The GitHub repository heenaharwani123-eng/Door_detection contains a labelled image folder "Door_detection" with 2 categories: empty, full. Examples follow, each with its label.

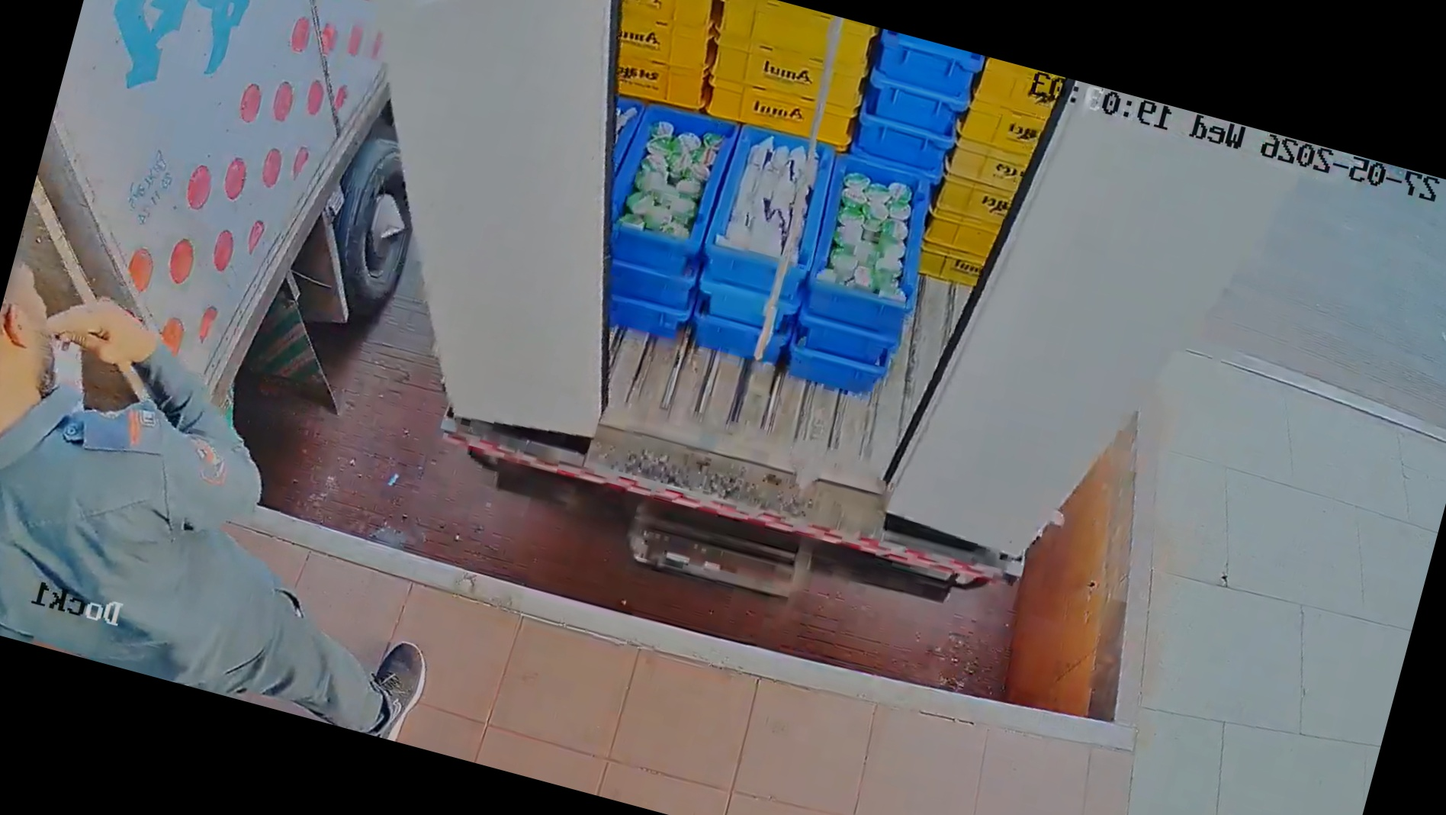
Label: full

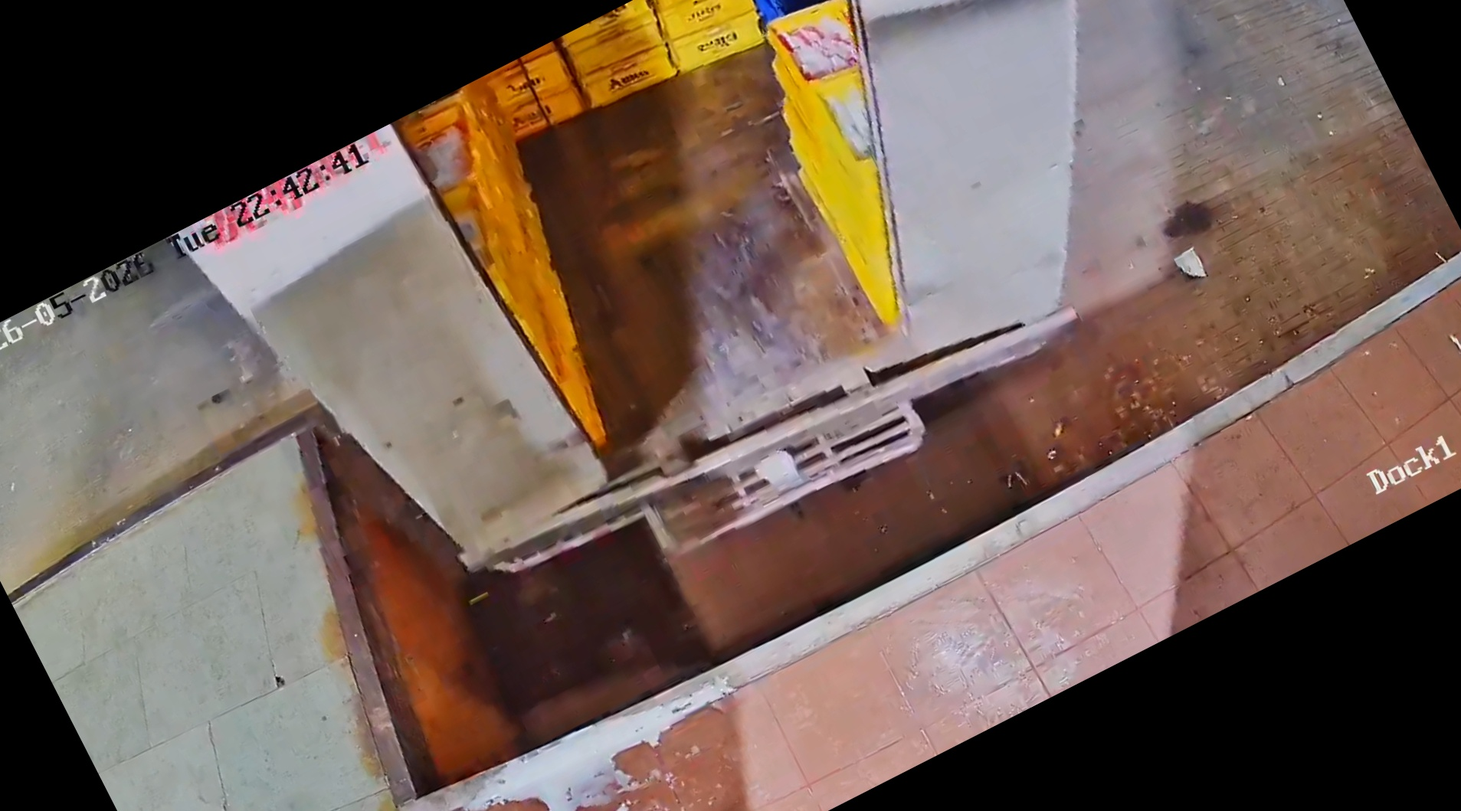
Label: full

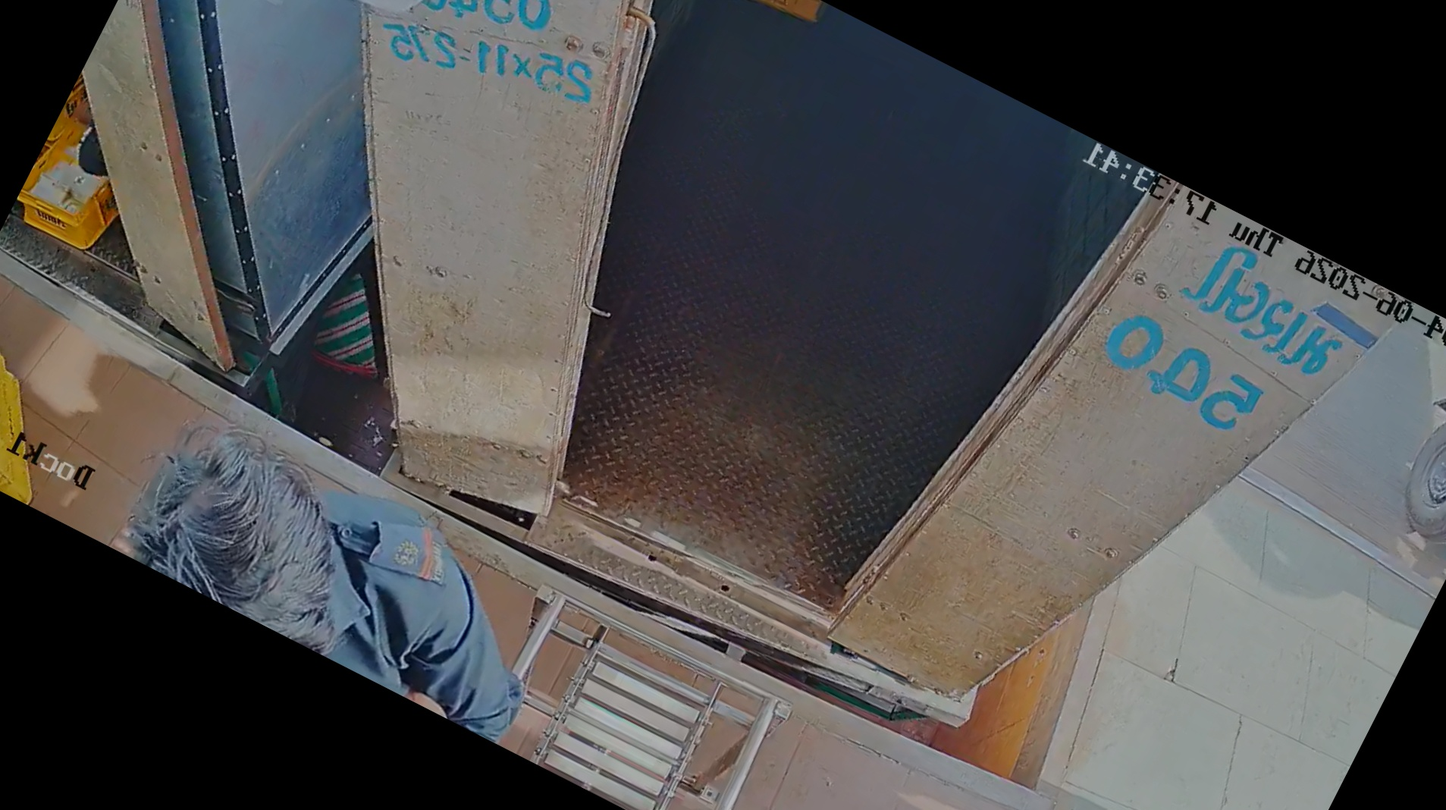
Label: empty

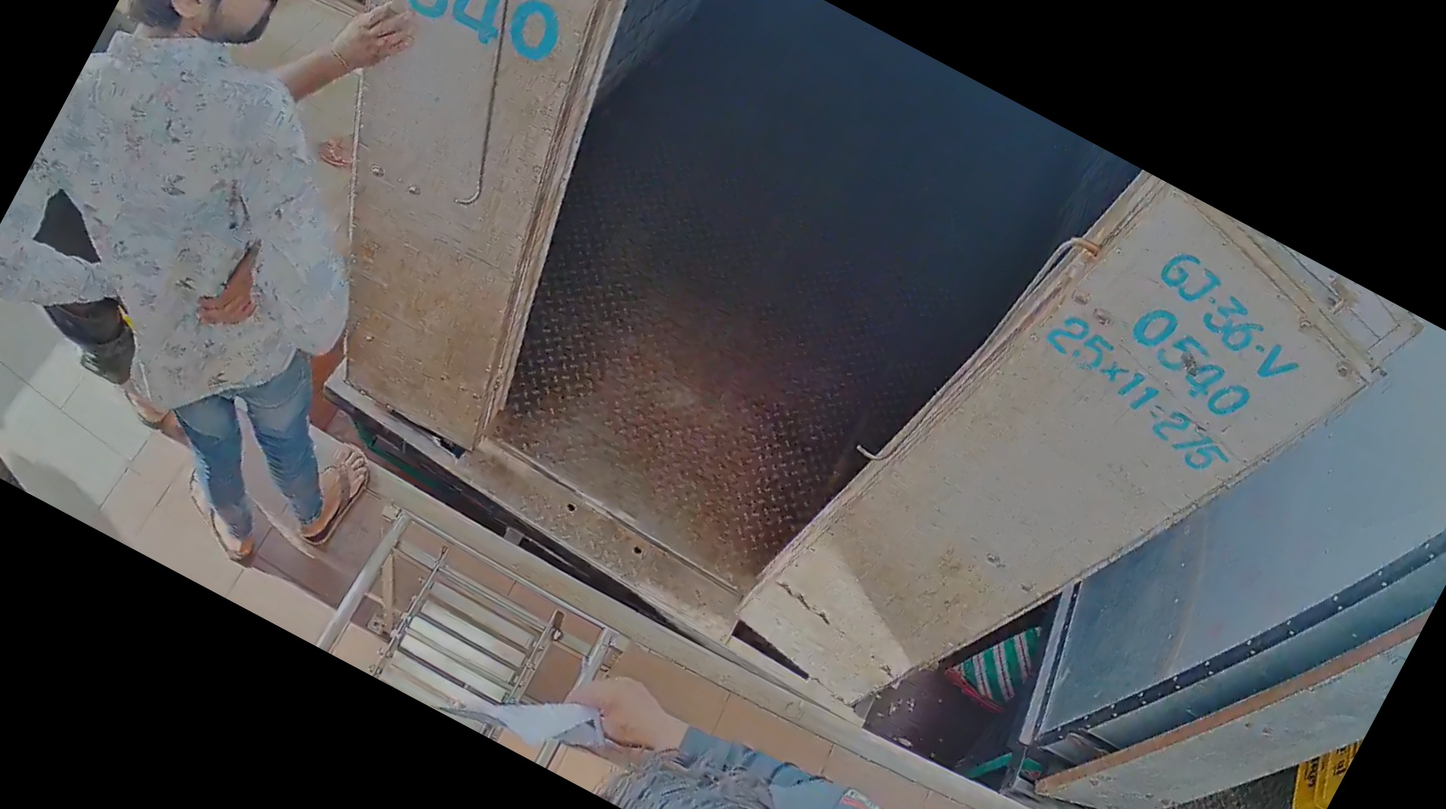
Label: empty

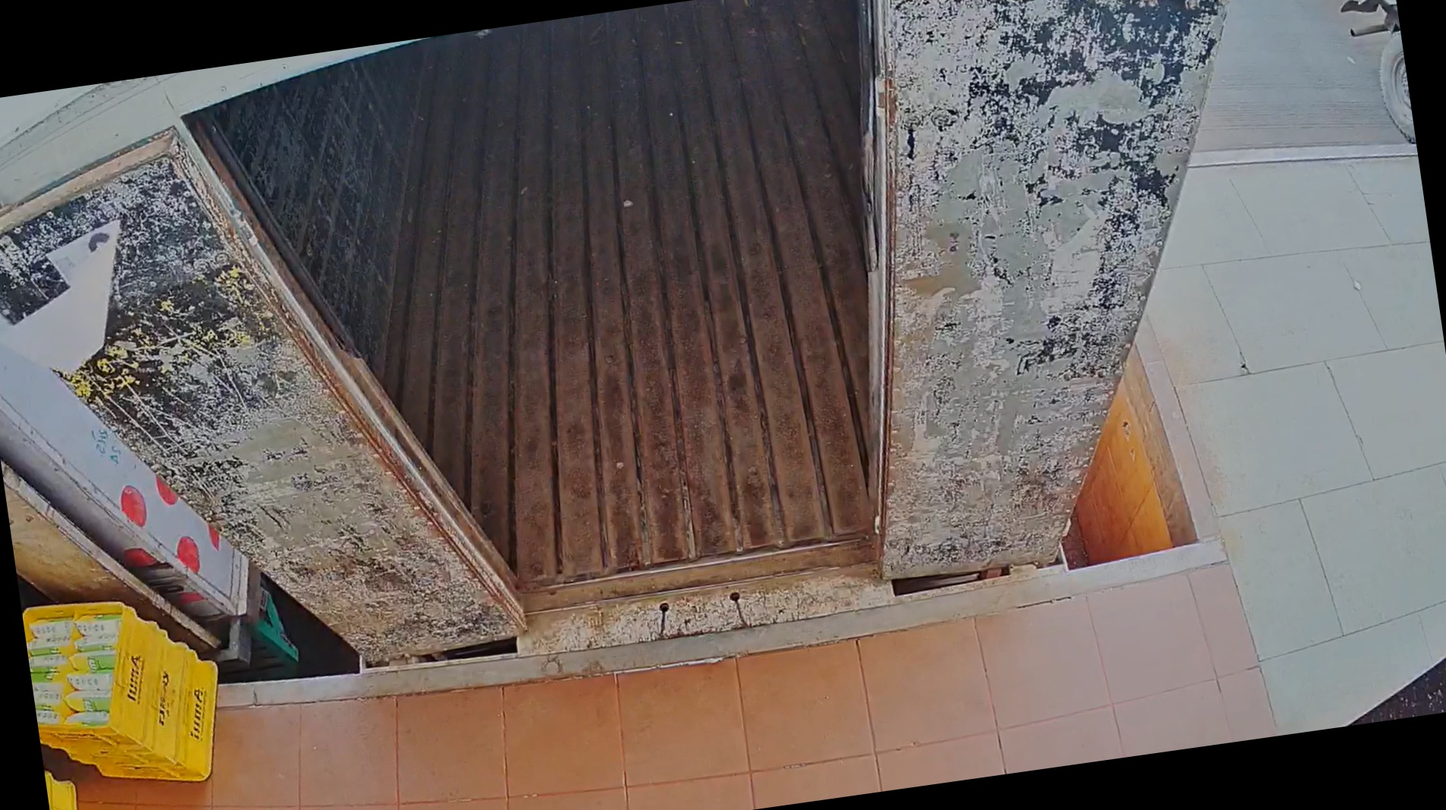
Label: empty

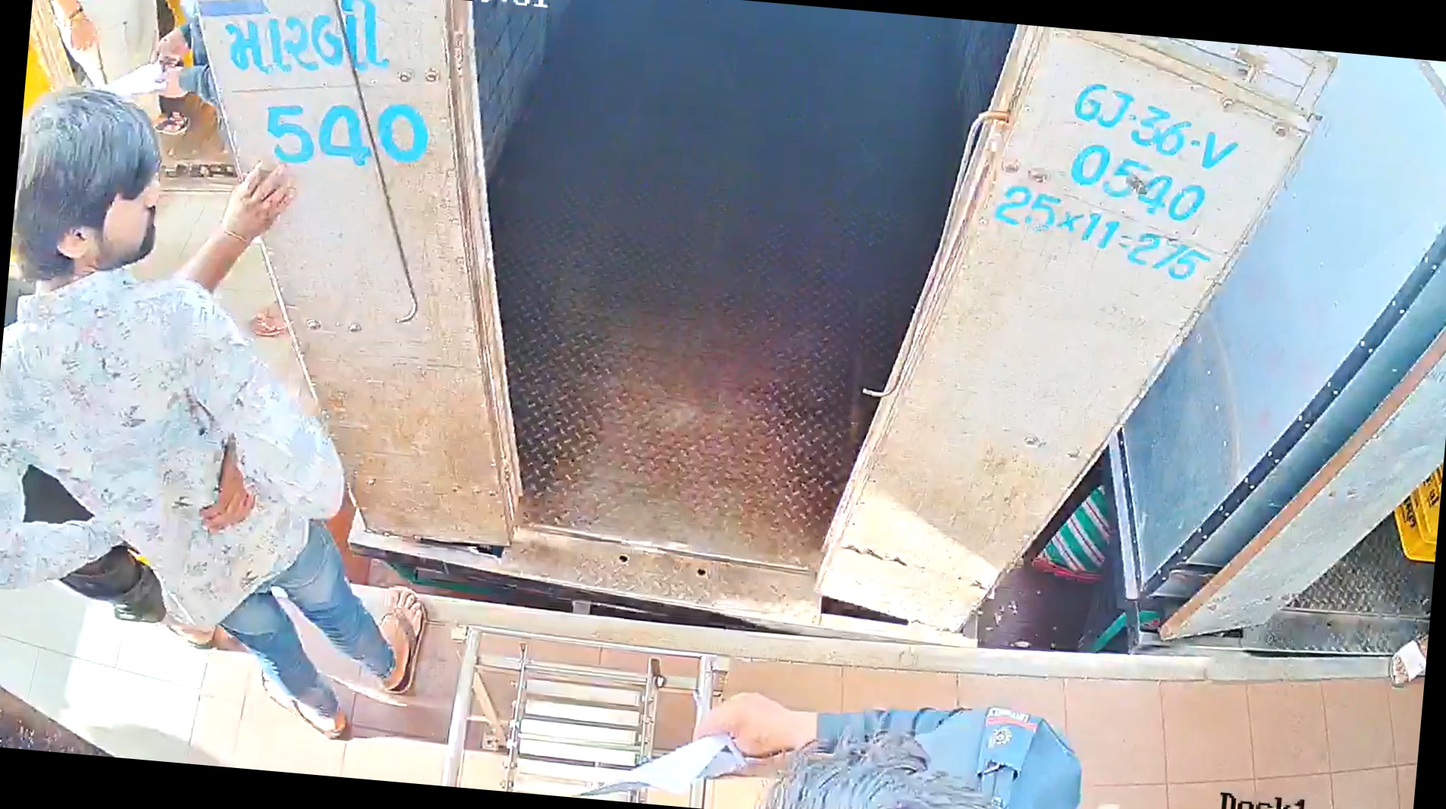
Label: empty
